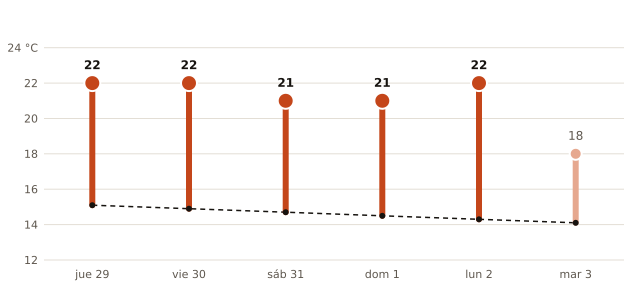

The file beside this chart, header and first rows:
fecha, máxima_prevista_C, máxima_normal_1991_2020_C
2026-10-29, 22, 15.1
2026-10-30, 22, 14.9
2026-10-31, 21, 14.7
2026-11-01, 21, 14.5
2026-11-02, 22, 14.3
2026-11-03, 18, 14.1
